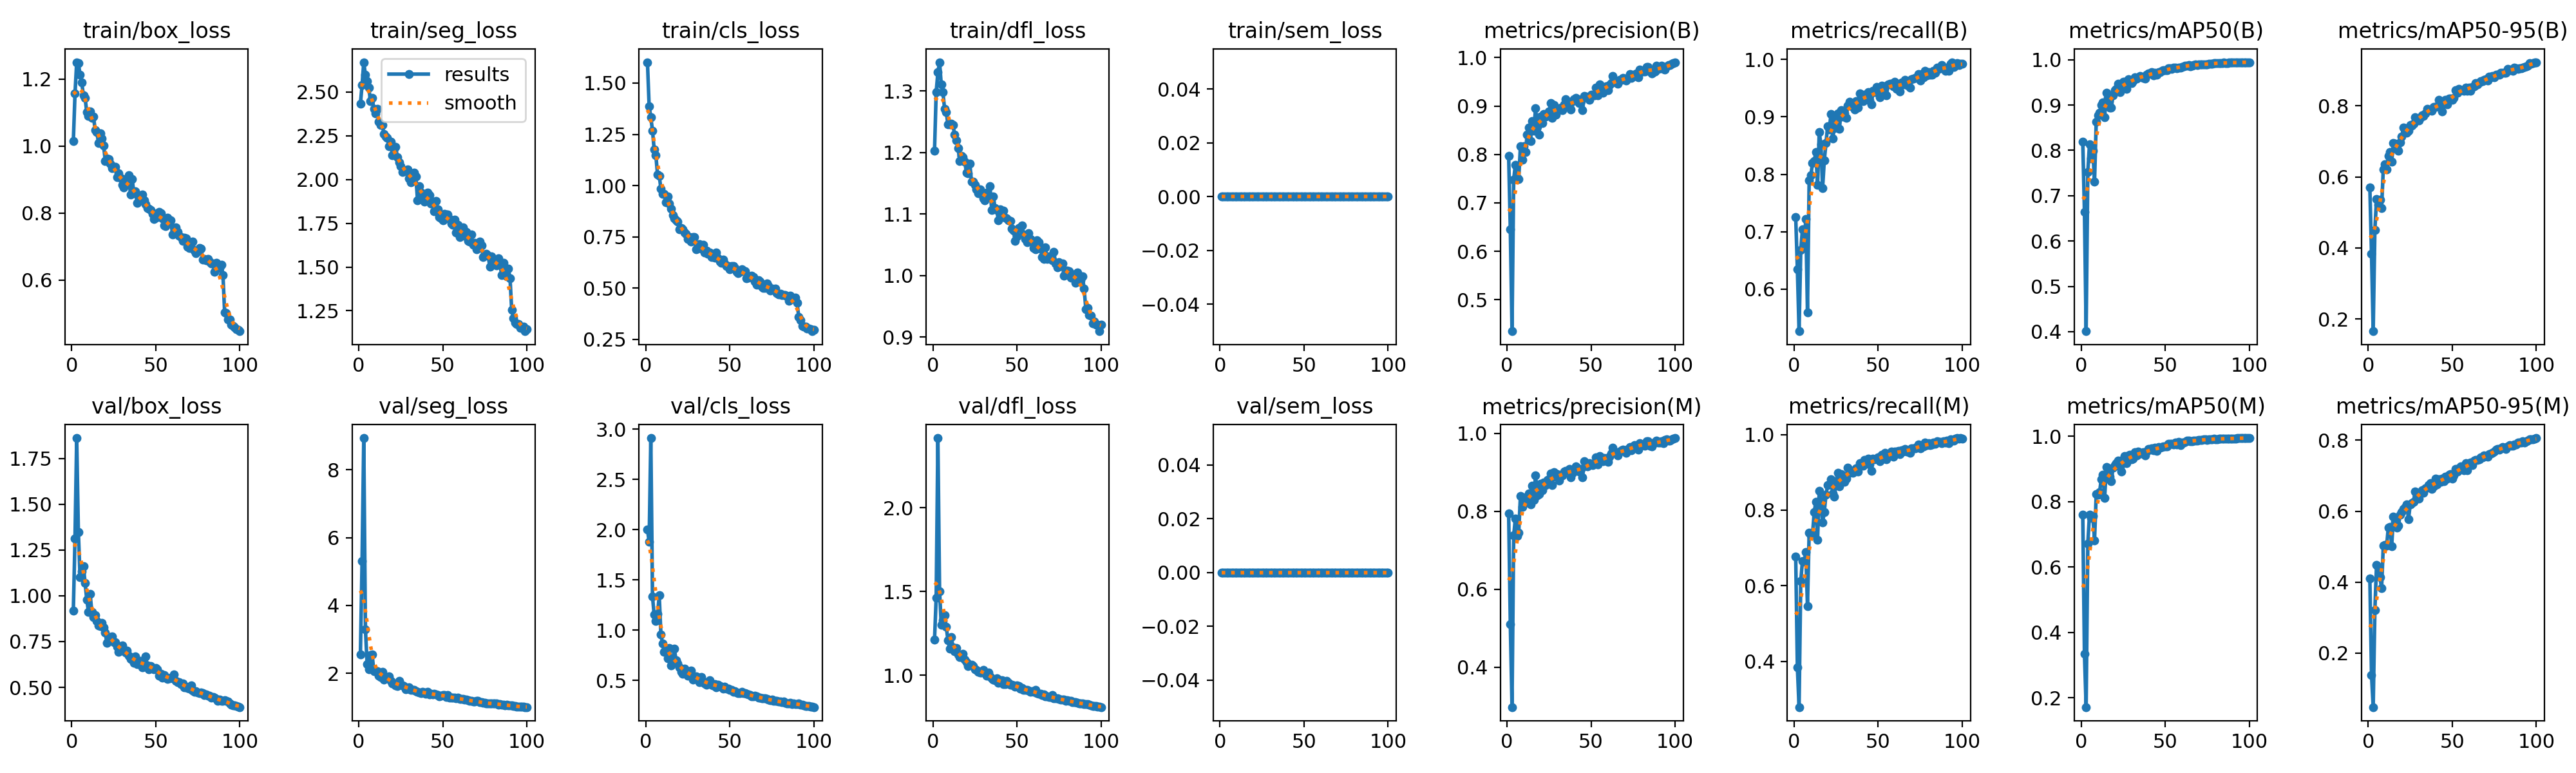

The file beside this chart, header and first rows:
epoch, time, train/box_loss, train/seg_loss, train/cls_loss, train/dfl_loss, train/sem_loss, metrics/precision(B), metrics/recall(B), metrics/mAP50(B), metrics/mAP50-95(B), metrics/precision(M), metrics/recall(M), metrics/mAP50(M), metrics/mAP50-95(M), val/box_loss, val/seg_loss, val/cls_loss, val/dfl_loss, val/sem_loss, lr/pg0, lr/pg1, lr/pg2
1, 635, 1.014, 2.432, 1.602, 1.203, 0, 0.797, 0.7256, 0.8193, 0.5713, 0.7939, 0.6777, 0.7601, 0.4104, 0.9185, 2.544, 2.001, 1.212, 0, 0.0006552, 0.0006552, 0.0006552
2, 1150, 1.156, 2.54, 1.388, 1.298, 0, 0.645, 0.6349, 0.6636, 0.3826, 0.511, 0.3845, 0.3334, 0.1369, 1.314, 5.313, 1.877, 1.464, 0, 0.001309, 0.001309, 0.001309
3, 1676, 1.25, 2.671, 1.333, 1.33, 0, 0.4351, 0.5264, 0.4011, 0.1655, 0.2978, 0.2791, 0.1712, 0.0473, 1.861, 8.94, 2.911, 2.416, 0, 0.001949, 0.001949, 0.001949
4, 2320, 1.247, 2.597, 1.268, 1.347, 0, 0.7483, 0.6682, 0.7522, 0.4513, 0.7377, 0.6127, 0.6717, 0.3204, 1.346, 3.294, 1.332, 1.503, 0, 0.001941, 0.001941, 0.001941
5, 2982, 1.213, 2.563, 1.175, 1.311, 0, 0.7787, 0.7037, 0.8141, 0.5379, 0.7808, 0.6653, 0.7597, 0.4485, 1.103, 2.274, 1.152, 1.299, 0, 0.001921, 0.001921, 0.001921
6, 3815, 1.189, 2.524, 1.148, 1.298, 0, 0.7519, 0.6744, 0.7826, 0.5216, 0.7371, 0.6628, 0.7495, 0.4427, 1.132, 2.119, 1.09, 1.329, 0, 0.001901, 0.001901, 0.001901
7, 4435, 1.151, 2.447, 1.052, 1.271, 0, 0.7498, 0.7224, 0.7999, 0.5353, 0.7456, 0.6884, 0.7551, 0.4134, 1.162, 2.533, 1.158, 1.358, 0, 0.001881, 0.001881, 0.001881
8, 5034, 1.142, 2.466, 1.049, 1.265, 0, 0.8167, 0.5589, 0.731, 0.5119, 0.8393, 0.5464, 0.6819, 0.3821, 1.069, 2.551, 1.344, 1.289, 0, 0.001861, 0.001861, 0.001861
9, 5590, 1.101, 2.404, 0.9852, 1.245, 0, 0.7888, 0.7892, 0.8634, 0.6217, 0.8113, 0.7411, 0.8232, 0.5033, 0.9794, 2.05, 0.9575, 1.209, 0, 0.001842, 0.001842, 0.001842
10, 6147, 1.089, 2.377, 0.9594, 1.245, 0, 0.8174, 0.7979, 0.878, 0.6355, 0.819, 0.733, 0.821, 0.5046, 0.9132, 2.049, 0.8626, 1.16, 0, 0.001822, 0.001822, 0.001822
11, 6773, 1.103, 2.404, 0.9612, 1.246, 0, 0.8052, 0.8194, 0.8829, 0.6218, 0.8355, 0.7363, 0.8298, 0.5022, 1.012, 2.049, 0.7831, 1.227, 0, 0.001802, 0.001802, 0.001802
12, 7348, 1.083, 2.328, 0.919, 1.244, 0, 0.8406, 0.8233, 0.9005, 0.6589, 0.83, 0.7946, 0.8673, 0.5544, 0.9113, 1.923, 0.7804, 1.168, 0, 0.001782, 0.001782, 0.001782
13, 7846, 1.087, 2.313, 0.9468, 1.228, 0, 0.856, 0.8388, 0.9064, 0.6699, 0.8456, 0.8225, 0.883, 0.5559, 0.8846, 1.879, 0.7177, 1.144, 0, 0.001762, 0.001762, 0.001762
14, 8410, 1.048, 2.311, 0.9118, 1.219, 0, 0.8276, 0.7816, 0.8734, 0.6437, 0.8182, 0.7219, 0.8109, 0.5017, 0.8952, 2.04, 0.8204, 1.162, 0, 0.001743, 0.001743, 0.001743
15, 8991, 1.041, 2.262, 0.8884, 1.207, 0, 0.8689, 0.8732, 0.9268, 0.6955, 0.8651, 0.8512, 0.9056, 0.5849, 0.8627, 1.807, 0.6461, 1.124, 0, 0.001723, 0.001723, 0.001723
16, 9653, 1.009, 2.246, 0.8564, 1.186, 0, 0.8486, 0.8518, 0.9154, 0.6939, 0.8285, 0.8239, 0.885, 0.57, 0.8371, 1.895, 0.6916, 1.107, 0, 0.001703, 0.001703, 0.001703
17, 10238, 1.037, 2.239, 0.8406, 1.194, 0, 0.8948, 0.776, 0.8948, 0.6812, 0.8926, 0.7668, 0.8762, 0.5528, 0.8345, 1.844, 0.8123, 1.107, 0, 0.001683, 0.001683, 0.001683
18, 10776, 1.023, 2.189, 0.8314, 1.192, 0, 0.8572, 0.824, 0.8939, 0.6741, 0.8402, 0.7951, 0.8622, 0.5583, 0.8514, 1.898, 0.6987, 1.13, 0, 0.001663, 0.001663, 0.001663
19, 11352, 1.002, 2.217, 0.824, 1.185, 0, 0.8405, 0.854, 0.9215, 0.6983, 0.8447, 0.8411, 0.9045, 0.5893, 0.8257, 1.764, 0.6695, 1.092, 0, 0.001644, 0.001644, 0.001644
20, 11880, 0.9558, 2.139, 0.7869, 1.167, 0, 0.8775, 0.8837, 0.9332, 0.7144, 0.8708, 0.8659, 0.9116, 0.5981, 0.7977, 1.693, 0.6277, 1.076, 0, 0.001624, 0.001624, 0.001624
21, 12395, 0.9625, 2.18, 0.7927, 1.166, 0, 0.8649, 0.8782, 0.9352, 0.7398, 0.8542, 0.8674, 0.9169, 0.6059, 0.7418, 1.689, 0.5864, 1.054, 0, 0.001604, 0.001604, 0.001604
22, 12931, 0.9602, 2.188, 0.7883, 1.182, 0, 0.8837, 0.9054, 0.9463, 0.7372, 0.8744, 0.8822, 0.9247, 0.6126, 0.7682, 1.641, 0.5656, 1.064, 0, 0.001584, 0.001584, 0.001584
23, 13437, 0.9469, 2.127, 0.7725, 1.153, 0, 0.8777, 0.862, 0.9289, 0.7248, 0.8668, 0.8434, 0.9059, 0.62, 0.7756, 1.617, 0.6125, 1.062, 0, 0.001564, 0.001564, 0.001564
24, 14082, 0.9349, 2.1, 0.7646, 1.152, 0, 0.8813, 0.8803, 0.9406, 0.7295, 0.8807, 0.8349, 0.8928, 0.577, 0.7792, 1.779, 0.5961, 1.056, 0, 0.001545, 0.001545, 0.001545
25, 14542, 0.9384, 2.076, 0.7408, 1.148, 0, 0.8892, 0.8958, 0.9508, 0.7459, 0.8814, 0.8757, 0.9287, 0.6186, 0.7468, 1.652, 0.5481, 1.038, 0, 0.001525, 0.001525, 0.001525
26, 15129, 0.937, 2.045, 0.75, 1.139, 0, 0.9054, 0.9057, 0.9506, 0.7455, 0.8971, 0.8986, 0.9384, 0.6224, 0.7469, 1.639, 0.5723, 1.033, 0, 0.001505, 0.001505, 0.001505
27, 15844, 0.9072, 2.045, 0.7287, 1.133, 0, 0.8757, 0.879, 0.9358, 0.7492, 0.8676, 0.8628, 0.9177, 0.6264, 0.721, 1.611, 0.5948, 1.021, 0, 0.001485, 0.001485, 0.001485
28, 16681, 0.9194, 2.049, 0.7488, 1.14, 0, 0.9018, 0.9114, 0.9565, 0.769, 0.8995, 0.8953, 0.9415, 0.6561, 0.6947, 1.523, 0.5069, 1.017, 0, 0.001465, 0.001465, 0.001465
29, 17374, 0.906, 2.058, 0.7487, 1.133, 0, 0.882, 0.9008, 0.9542, 0.7643, 0.889, 0.8907, 0.9429, 0.6437, 0.7069, 1.545, 0.5276, 1.018, 0, 0.001446, 0.001446, 0.001446
30, 18167, 0.8847, 2.006, 0.6899, 1.126, 0, 0.8937, 0.9062, 0.948, 0.7595, 0.8955, 0.8752, 0.9292, 0.6357, 0.7296, 1.588, 0.5396, 1.033, 0, 0.001426, 0.001426, 0.001426
31, 18845, 0.8763, 1.985, 0.7014, 1.122, 0, 0.8925, 0.8984, 0.9525, 0.7672, 0.8779, 0.8837, 0.9306, 0.6517, 0.7006, 1.513, 0.5248, 1.017, 0, 0.001406, 0.001406, 0.001406
32, 19511, 0.902, 2.03, 0.7155, 1.134, 0, 0.8961, 0.9202, 0.9613, 0.7741, 0.8903, 0.9124, 0.9502, 0.6583, 0.6897, 1.511, 0.4831, 0.9984, 0, 0.001386, 0.001386, 0.001386
33, 20298, 0.8877, 2.038, 0.6941, 1.127, 0, 0.892, 0.9264, 0.9584, 0.771, 0.8913, 0.8992, 0.9419, 0.6527, 0.6997, 1.5, 0.5292, 1.018, 0, 0.001366, 0.001366, 0.001366
34, 21054, 0.912, 2.019, 0.7101, 1.145, 0, 0.9032, 0.9202, 0.9617, 0.7788, 0.9019, 0.9046, 0.9526, 0.6642, 0.6725, 1.47, 0.4881, 0.9934, 0, 0.001347, 0.001347, 0.001347
35, 21675, 0.8548, 1.88, 0.6737, 1.106, 0, 0.9135, 0.9174, 0.9646, 0.7925, 0.9042, 0.8994, 0.949, 0.6666, 0.6565, 1.448, 0.4688, 0.9826, 0, 0.001327, 0.001327, 0.001327
36, 36541, 0.902, 1.961, 0.6846, 1.129, 0, 0.9085, 0.9132, 0.963, 0.7889, 0.9032, 0.9038, 0.9481, 0.6735, 0.6579, 1.432, 0.4528, 0.9756, 0, 0.001307, 0.001307, 0.001307
37, 37222, 0.8596, 1.924, 0.6671, 1.109, 0, 0.8989, 0.9279, 0.9601, 0.7898, 0.9076, 0.9109, 0.9511, 0.6785, 0.6331, 1.414, 0.4739, 0.9718, 0, 0.001287, 0.001287, 0.001287
38, 37648, 0.8656, 1.914, 0.6754, 1.106, 0, 0.8921, 0.9164, 0.9577, 0.7862, 0.8867, 0.9015, 0.9417, 0.6633, 0.668, 1.442, 0.5007, 0.982, 0, 0.001267, 0.001267, 0.001267
39, 44016, 0.8304, 1.875, 0.6526, 1.09, 0, 0.91, 0.9411, 0.9671, 0.7971, 0.8984, 0.9251, 0.9523, 0.6696, 0.6261, 1.439, 0.4542, 0.9556, 0, 0.001248, 0.001248, 0.001248
40, 44677, 0.8446, 1.884, 0.658, 1.107, 0, 0.9134, 0.9316, 0.97, 0.7966, 0.9057, 0.9231, 0.9604, 0.6915, 0.6405, 1.398, 0.4457, 0.9709, 0, 0.001228, 0.001228, 0.001228
41, 45341, 0.8388, 1.927, 0.6491, 1.098, 0, 0.9165, 0.9279, 0.9696, 0.7988, 0.9156, 0.9171, 0.9581, 0.6762, 0.6462, 1.452, 0.4606, 0.9704, 0, 0.001208, 0.001208, 0.001208
42, 45996, 0.856, 1.911, 0.6734, 1.106, 0, 0.914, 0.9388, 0.9727, 0.8169, 0.9106, 0.9326, 0.963, 0.6894, 0.6086, 1.378, 0.4264, 0.9472, 0, 0.001188, 0.001188, 0.001188
43, 46667, 0.8385, 1.864, 0.6457, 1.094, 0, 0.9058, 0.9387, 0.9658, 0.8049, 0.902, 0.9272, 0.9562, 0.6822, 0.6127, 1.396, 0.4555, 0.9463, 0, 0.001168, 0.001168, 0.001168
44, 47309, 0.8266, 1.874, 0.6284, 1.093, 0, 0.91, 0.9426, 0.9711, 0.7844, 0.9076, 0.9367, 0.9646, 0.6911, 0.6681, 1.372, 0.4418, 0.9676, 0, 0.001149, 0.001149, 0.001149
45, 47957, 0.8159, 1.818, 0.6234, 1.09, 0, 0.892, 0.9282, 0.9667, 0.8082, 0.8875, 0.9202, 0.9544, 0.6843, 0.6216, 1.392, 0.4333, 0.9551, 0, 0.001129, 0.001129, 0.001129
46, 48600, 0.8128, 1.877, 0.6394, 1.088, 0, 0.9212, 0.9217, 0.9728, 0.8171, 0.9283, 0.9034, 0.9676, 0.698, 0.599, 1.366, 0.419, 0.9443, 0, 0.001109, 0.001109, 0.001109
47, 49247, 0.8088, 1.83, 0.6192, 1.076, 0, 0.92, 0.945, 0.9732, 0.8054, 0.9172, 0.9354, 0.9643, 0.6916, 0.6178, 1.351, 0.4376, 0.9456, 0, 0.001089, 0.001089, 0.001089
48, 49886, 0.7977, 1.784, 0.6075, 1.073, 0, 0.9179, 0.9434, 0.9757, 0.82, 0.9147, 0.9341, 0.966, 0.7019, 0.6022, 1.322, 0.4165, 0.9401, 0, 0.001069, 0.001069, 0.001069
49, 50523, 0.7826, 1.777, 0.6075, 1.056, 0, 0.9132, 0.9527, 0.9765, 0.8217, 0.9228, 0.9365, 0.9686, 0.7049, 0.5988, 1.342, 0.4169, 0.9315, 0, 0.00105, 0.00105, 0.00105
50, 51165, 0.7864, 1.767, 0.5916, 1.064, 0, 0.9233, 0.943, 0.9768, 0.8173, 0.9203, 0.9399, 0.9684, 0.6918, 0.6066, 1.349, 0.4043, 0.9398, 0, 0.00103, 0.00103, 0.00103
51, 51805, 0.8005, 1.806, 0.6083, 1.077, 0, 0.9225, 0.9341, 0.9762, 0.8234, 0.9178, 0.9295, 0.9688, 0.7005, 0.5993, 1.362, 0.4063, 0.9356, 0, 0.00101, 0.00101, 0.00101
52, 52469, 0.8034, 1.801, 0.6082, 1.078, 0, 0.9222, 0.9543, 0.9806, 0.8437, 0.9235, 0.9473, 0.9757, 0.7196, 0.5623, 1.296, 0.3854, 0.9206, 0, 0.0009902, 0.0009902, 0.0009902
53, 53188, 0.8002, 1.799, 0.5991, 1.081, 0, 0.9385, 0.9403, 0.9806, 0.8368, 0.9378, 0.9354, 0.9759, 0.7115, 0.5749, 1.352, 0.3902, 0.9228, 0, 0.0009704, 0.0009704, 0.0009704
54, 54159, 0.7848, 1.775, 0.5812, 1.067, 0, 0.9219, 0.9535, 0.9802, 0.8473, 0.9204, 0.9519, 0.9776, 0.7215, 0.5527, 1.281, 0.3807, 0.9137, 0, 0.0009506, 0.0009506, 0.0009506
55, 55194, 0.7636, 1.75, 0.5726, 1.059, 0, 0.9441, 0.938, 0.9831, 0.8441, 0.9407, 0.9346, 0.975, 0.7266, 0.5688, 1.274, 0.3731, 0.9123, 0, 0.0009308, 0.0009308, 0.0009308
56, 56209, 0.7618, 1.741, 0.5799, 1.054, 0, 0.9367, 0.9566, 0.9832, 0.844, 0.9358, 0.9489, 0.9805, 0.7193, 0.5539, 1.287, 0.3722, 0.9111, 0, 0.000911, 0.000911, 0.000911
57, 57229, 0.7871, 1.77, 0.5911, 1.069, 0, 0.9267, 0.9581, 0.9807, 0.8431, 0.9287, 0.9488, 0.9743, 0.716, 0.5454, 1.268, 0.3873, 0.9095, 0, 0.0008912, 0.0008912, 0.0008912
58, 58259, 0.7713, 1.696, 0.5858, 1.059, 0, 0.9318, 0.9581, 0.983, 0.8509, 0.9364, 0.9543, 0.9821, 0.7355, 0.5481, 1.25, 0.3725, 0.9011, 0, 0.0008714, 0.0008714, 0.0008714
59, 69949, 0.779, 1.741, 0.5829, 1.054, 0, 0.9404, 0.9538, 0.983, 0.8423, 0.9338, 0.9419, 0.9718, 0.7163, 0.5547, 1.274, 0.3687, 0.9067, 0, 0.0008516, 0.0008516, 0.0008516
60, 70619, 0.7353, 1.671, 0.5491, 1.044, 0, 0.9326, 0.9612, 0.9845, 0.8522, 0.9258, 0.9543, 0.9811, 0.7316, 0.5482, 1.234, 0.3678, 0.9014, 0, 0.0008318, 0.0008318, 0.0008318
... 40 more rows
